Photos from the image-classification dataset "cnn_dataset_final" in the GitHub repository b43008943-ctrl/labmind-ai. Its 2 classes are: normal, sickle cell.

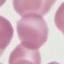
Label: normal

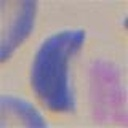
Label: sickle cell

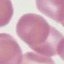
Label: normal

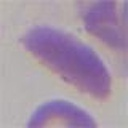
Label: sickle cell

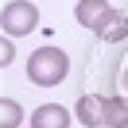
Label: normal

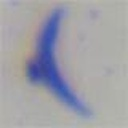
Label: sickle cell
